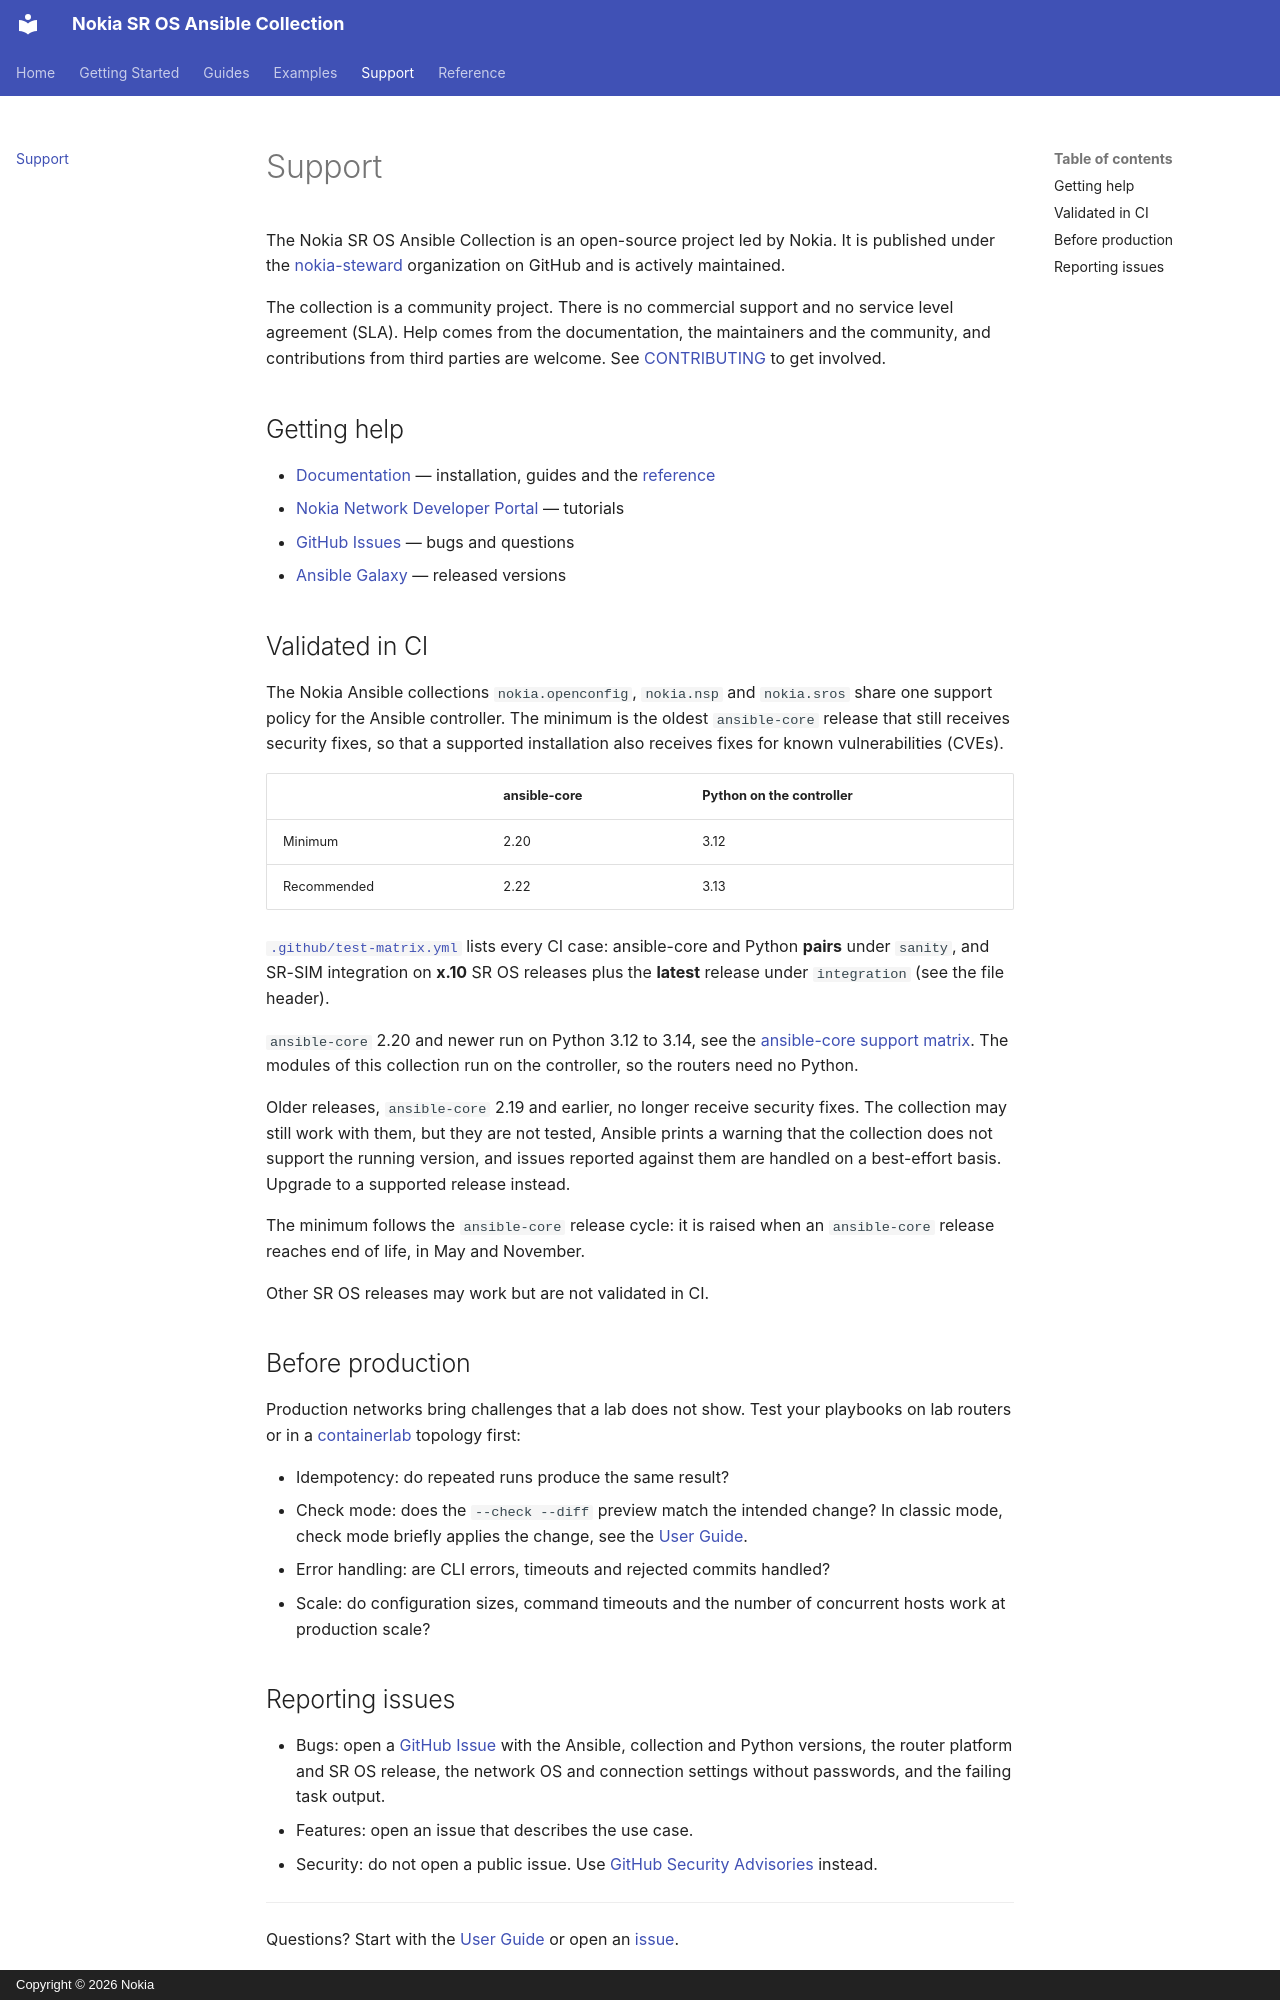

repository: nokia-steward/sros-ansible-integration · page: support/index.html · generator: mkdocs · copyright: Copyright © 2026 Nokia

# Support

The Nokia SR OS Ansible Collection is an open-source project led by Nokia. It is published under the [nokia-steward](https://github.com/nokia-steward) organization on GitHub and is actively maintained.

The collection is a community project. There is no commercial support and no service level agreement (SLA). Help comes from the documentation, the maintainers and the community, and contributions from third parties are welcome. See [CONTRIBUTING](https://github.com/nokia-steward/sros-ansible-integration/blob/master/CONTRIBUTING.md) to get involved.

## Getting help

- [Documentation](index.md) — installation, guides and the [reference](reference/index.md)
- [Nokia Network Developer Portal](https://network.developer.nokia.com/sr/learn/sr-os-ansible) — tutorials
- [GitHub Issues](https://github.com/nokia-steward/sros-ansible-integration/issues) — bugs and questions
- [Ansible Galaxy](https://galaxy.ansible.com/ui/repo/published/nokia/sros/) — released versions

## Validated in CI

The Nokia Ansible collections `nokia.openconfig`, `nokia.nsp` and `nokia.sros` share one support policy for the Ansible controller. The minimum is the oldest `ansible-core` release that still receives security fixes, so that a supported installation also receives fixes for known vulnerabilities (CVEs).

| | ansible-core | Python on the controller |
| --- | --- | --- |
| Minimum | 2.20 | 3.12 |
| Recommended | 2.22 | 3.13 |

[`.github/test-matrix.yml`](https://github.com/nokia-steward/sros-ansible-integration/blob/master/.github/test-matrix.yml) lists every CI case: ansible-core and Python **pairs** under `sanity`, and SR-SIM integration on **x.10** SR OS releases plus the **latest** release under `integration` (see the file header).

`ansible-core` 2.20 and newer run on Python 3.12 to 3.14, see the [ansible-core support matrix](https://docs.ansible.com/projects/ansible/latest/reference_appendices/release_and_maintenance.html#ansible-core-support-matrix). The modules of this collection run on the controller, so the routers need no Python.

Older releases, `ansible-core` 2.19 and earlier, no longer receive security fixes. The collection may still work with them, but they are not tested, Ansible prints a warning that the collection does not support the running version, and issues reported against them are handled on a best-effort basis. Upgrade to a supported release instead.

The minimum follows the `ansible-core` release cycle: it is raised when an `ansible-core` release reaches end of life, in May and November.

Other SR OS releases may work but are not validated in CI.

## Before production

Production networks bring challenges that a lab does not show. Test your playbooks on lab routers or in a [containerlab](https://containerlab.dev) topology first:

- Idempotency: do repeated runs produce the same result?
- Check mode: does the `--check --diff` preview match the intended change? In classic mode, check mode briefly applies the change, see the [User Guide](guides/user-guide.md#classic-mode).
- Error handling: are CLI errors, timeouts and rejected commits handled?
- Scale: do configuration sizes, command timeouts and the number of concurrent hosts work at production scale?
